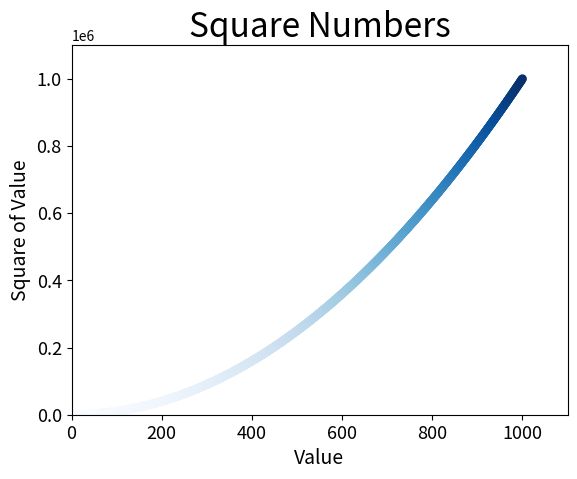

This chart was generated by the following Python code:
"""
http://matplotlib.org/
Color Examples - colormaps_reference 颜色映射
"""
import matplotlib.pyplot as plt

x_values = list(range(1, 1001))
y_values = [x ** 2 for x in x_values]
# plt.scatter(x_values, y_values, c='red', edgecolors='none', s=40)
# plt.scatter(x_values, y_values, c=[(0.5, 0.5, 1)], edgecolors='none', s=40)
plt.scatter(x_values, y_values, c=y_values, cmap=plt.cm.Blues, edgecolors='none', s=40)
plt.title('Square Numbers', fontsize=24)
plt.xlabel('Value', fontsize=14)
plt.ylabel('Square of Value', fontsize=14)
plt.tick_params(axis='both', which='major', labelsize=13)
plt.axis([0, 1100, 0, 1100000])
# plt.show()
plt.savefig('squares_plot.png', bbox_inches='tight')
